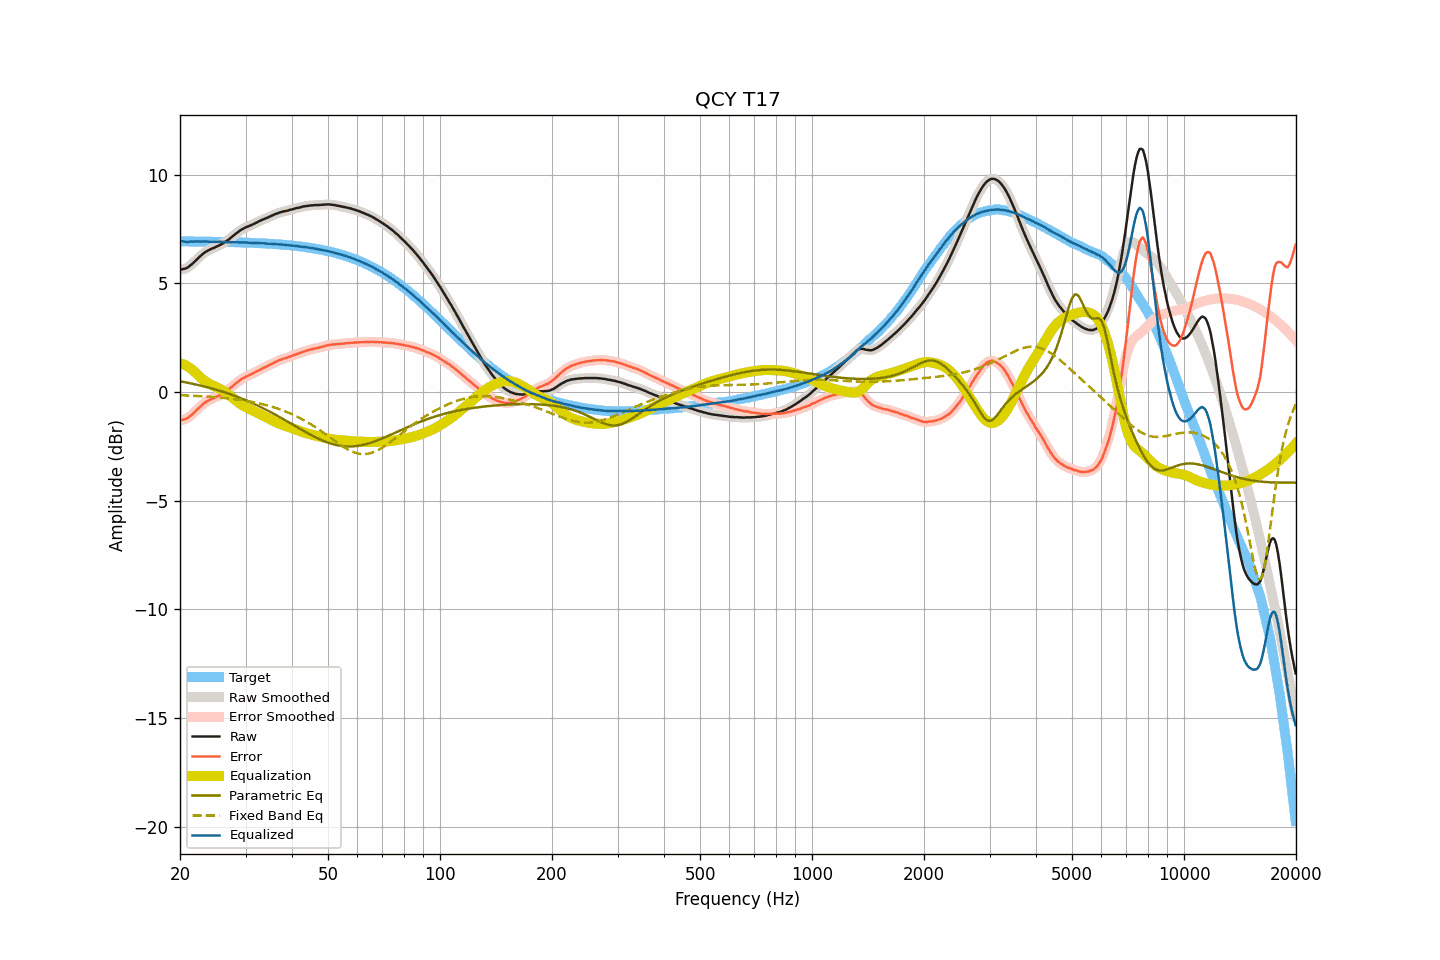

The data file committed next to this chart (first rows):
frequency, raw, smoothed, error, error_smoothed, equalization, parametric_eq, fixed_band_eq, equalized_raw, equalized_smoothed, target
20.00, 5.63, 5.63, -1.30, -1.30, 1.32, 0.49, -0.15, 6.95, 6.95, 6.93
20.20, 5.64, 5.64, -1.29, -1.29, 1.30, 0.48, -0.15, 6.94, 6.94, 6.93
20.40, 5.66, 5.65, -1.27, -1.28, 1.27, 0.47, -0.15, 6.93, 6.92, 6.93
20.61, 5.67, 5.67, -1.26, -1.26, 1.24, 0.45, -0.16, 6.91, 6.91, 6.93
20.81, 5.70, 5.70, -1.23, -1.23, 1.21, 0.44, -0.16, 6.91, 6.91, 6.93
21.02, 5.74, 5.74, -1.19, -1.18, 1.17, 0.42, -0.16, 6.90, 6.91, 6.93
21.23, 5.80, 5.80, -1.13, -1.13, 1.12, 0.41, -0.17, 6.92, 6.92, 6.93
21.44, 5.86, 5.86, -1.07, -1.07, 1.07, 0.39, -0.17, 6.93, 6.92, 6.92
21.66, 5.92, 5.92, -1.01, -1.00, 1.00, 0.37, -0.18, 6.92, 6.92, 6.92
21.87, 5.99, 5.99, -0.93, -0.93, 0.93, 0.36, -0.18, 6.92, 6.92, 6.92
22.09, 6.06, 6.06, -0.86, -0.86, 0.86, 0.34, -0.18, 6.92, 6.92, 6.92
22.31, 6.14, 6.14, -0.78, -0.79, 0.79, 0.33, -0.19, 6.93, 6.92, 6.92
22.54, 6.21, 6.21, -0.71, -0.71, 0.72, 0.31, -0.19, 6.92, 6.92, 6.92
22.76, 6.27, 6.27, -0.65, -0.65, 0.65, 0.29, -0.20, 6.92, 6.92, 6.92
22.99, 6.34, 6.34, -0.58, -0.58, 0.59, 0.27, -0.20, 6.92, 6.92, 6.92
23.22, 6.40, 6.40, -0.52, -0.52, 0.53, 0.25, -0.21, 6.93, 6.92, 6.92
23.45, 6.45, 6.45, -0.47, -0.47, 0.47, 0.24, -0.21, 6.92, 6.92, 6.92
23.69, 6.49, 6.49, -0.43, -0.42, 0.43, 0.22, -0.22, 6.92, 6.92, 6.92
23.92, 6.53, 6.53, -0.38, -0.38, 0.39, 0.20, -0.22, 6.92, 6.92, 6.91
24.16, 6.57, 6.57, -0.34, -0.35, 0.35, 0.18, -0.23, 6.92, 6.91, 6.91
24.40, 6.60, 6.60, -0.31, -0.31, 0.31, 0.16, -0.23, 6.91, 6.91, 6.91
24.65, 6.63, 6.63, -0.28, -0.28, 0.28, 0.14, -0.24, 6.91, 6.91, 6.91
24.89, 6.66, 6.66, -0.25, -0.25, 0.24, 0.11, -0.24, 6.90, 6.91, 6.91
25.14, 6.70, 6.70, -0.21, -0.21, 0.21, 0.09, -0.25, 6.91, 6.91, 6.91
25.39, 6.73, 6.73, -0.18, -0.18, 0.17, 0.07, -0.25, 6.90, 6.91, 6.91
25.65, 6.77, 6.77, -0.14, -0.14, 0.14, 0.05, -0.26, 6.90, 6.90, 6.91
25.91, 6.81, 6.81, -0.10, -0.10, 0.09, 0.02, -0.27, 6.90, 6.90, 6.90
26.16, 6.85, 6.85, -0.05, -0.05, 0.05, 0.00, -0.27, 6.90, 6.90, 6.90
26.43, 6.90, 6.90, -0.00, -0.00, 0.00, -0.02, -0.28, 6.90, 6.90, 6.90
26.69, 6.95, 6.95, 0.05, 0.05, -0.05, -0.05, -0.29, 6.90, 6.90, 6.90
26.96, 7.00, 7.00, 0.10, 0.10, -0.11, -0.07, -0.30, 6.89, 6.89, 6.90
27.23, 7.06, 7.06, 0.16, 0.16, -0.17, -0.10, -0.30, 6.89, 6.89, 6.90
27.50, 7.12, 7.12, 0.23, 0.22, -0.23, -0.12, -0.31, 6.89, 6.89, 6.89
27.77, 7.18, 7.18, 0.29, 0.29, -0.29, -0.15, -0.32, 6.89, 6.89, 6.89
28.05, 7.24, 7.24, 0.35, 0.35, -0.35, -0.18, -0.33, 6.89, 6.89, 6.89
28.33, 7.30, 7.30, 0.41, 0.41, -0.41, -0.21, -0.34, 6.89, 6.89, 6.89
28.62, 7.35, 7.35, 0.46, 0.47, -0.47, -0.23, -0.35, 6.88, 6.89, 6.89
28.90, 7.41, 7.41, 0.53, 0.52, -0.52, -0.26, -0.36, 6.89, 6.89, 6.88
29.19, 7.46, 7.46, 0.58, 0.58, -0.57, -0.29, -0.37, 6.89, 6.88, 6.88
29.48, 7.50, 7.50, 0.62, 0.62, -0.62, -0.32, -0.38, 6.88, 6.88, 6.88
29.78, 7.54, 7.54, 0.66, 0.66, -0.66, -0.35, -0.39, 6.88, 6.88, 6.88
30.08, 7.58, 7.58, 0.71, 0.70, -0.70, -0.38, -0.41, 6.88, 6.88, 6.87
30.38, 7.61, 7.61, 0.74, 0.74, -0.74, -0.41, -0.42, 6.87, 6.87, 6.87
30.68, 7.64, 7.64, 0.77, 0.77, -0.77, -0.45, -0.43, 6.87, 6.87, 6.87
30.99, 7.67, 7.67, 0.80, 0.80, -0.81, -0.48, -0.44, 6.86, 6.86, 6.86
31.30, 7.70, 7.70, 0.84, 0.84, -0.84, -0.51, -0.46, 6.85, 6.86, 6.86
31.61, 7.74, 7.74, 0.88, 0.88, -0.88, -0.54, -0.47, 6.86, 6.85, 6.86
31.93, 7.77, 7.77, 0.91, 0.92, -0.92, -0.58, -0.49, 6.85, 6.85, 6.86
32.24, 7.81, 7.81, 0.96, 0.96, -0.96, -0.61, -0.50, 6.85, 6.85, 6.85
32.57, 7.85, 7.85, 1.00, 1.00, -1.00, -0.65, -0.52, 6.85, 6.85, 6.85
32.89, 7.88, 7.88, 1.03, 1.04, -1.03, -0.69, -0.54, 6.85, 6.85, 6.84
33.22, 7.92, 7.92, 1.08, 1.08, -1.07, -0.72, -0.56, 6.85, 6.84, 6.84
33.55, 7.95, 7.95, 1.11, 1.11, -1.11, -0.76, -0.57, 6.84, 6.84, 6.84
33.89, 7.98, 7.98, 1.15, 1.15, -1.15, -0.80, -0.59, 6.83, 6.83, 6.83
34.23, 8.01, 8.01, 1.18, 1.18, -1.18, -0.83, -0.61, 6.82, 6.83, 6.83
34.57, 8.04, 8.04, 1.21, 1.22, -1.22, -0.87, -0.63, 6.82, 6.82, 6.82
34.92, 8.08, 8.07, 1.26, 1.25, -1.26, -0.91, -0.65, 6.82, 6.82, 6.82
35.27, 8.11, 8.11, 1.29, 1.29, -1.29, -0.95, -0.68, 6.81, 6.82, 6.82
35.62, 8.14, 8.14, 1.33, 1.33, -1.33, -0.99, -0.70, 6.81, 6.81, 6.81
35.97, 8.18, 8.17, 1.37, 1.37, -1.37, -1.03, -0.72, 6.81, 6.81, 6.81
... 635 more rows
